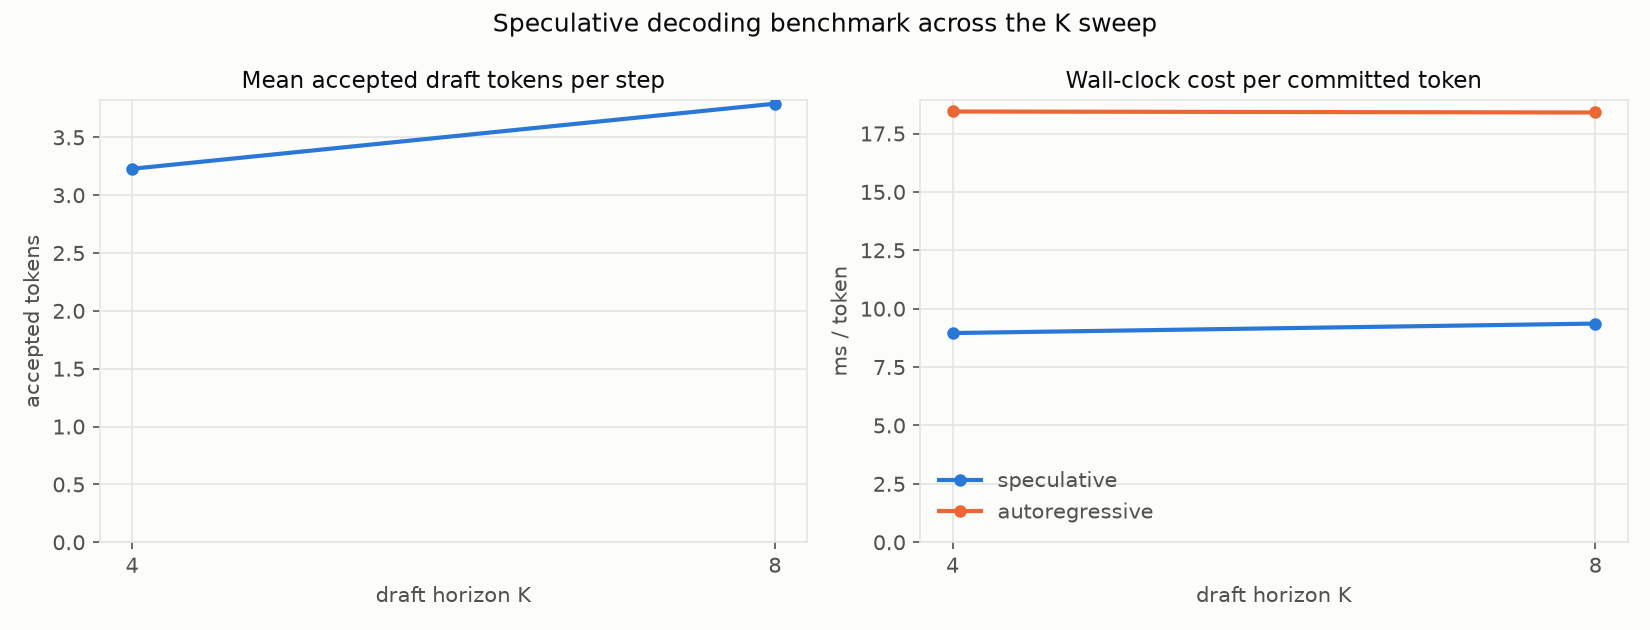

Data behind this chart, as committed beside it:
K, num_nodes, mean_accept_len, tokens_per_step, spec_ms_per_token, ar_ms_per_token, speedup
4, 256, 3.228, 4.173, 8.956, 18.44, 2.059
8, 256, 3.791, 4.706, 9.362, 18.4, 1.965
